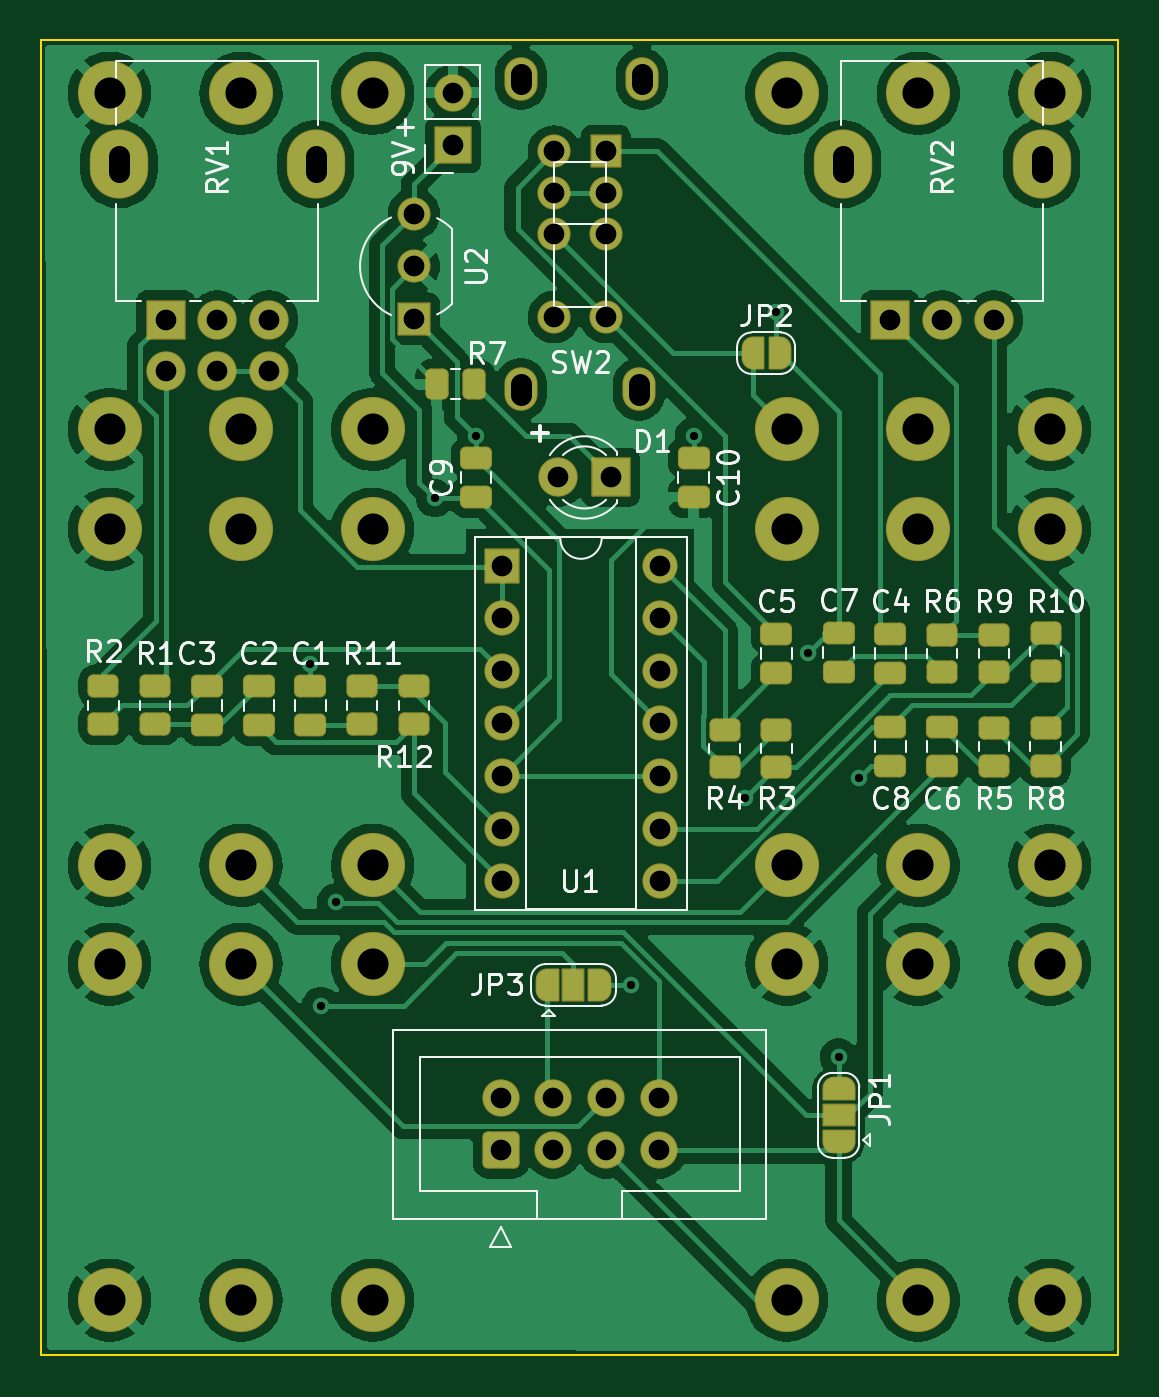
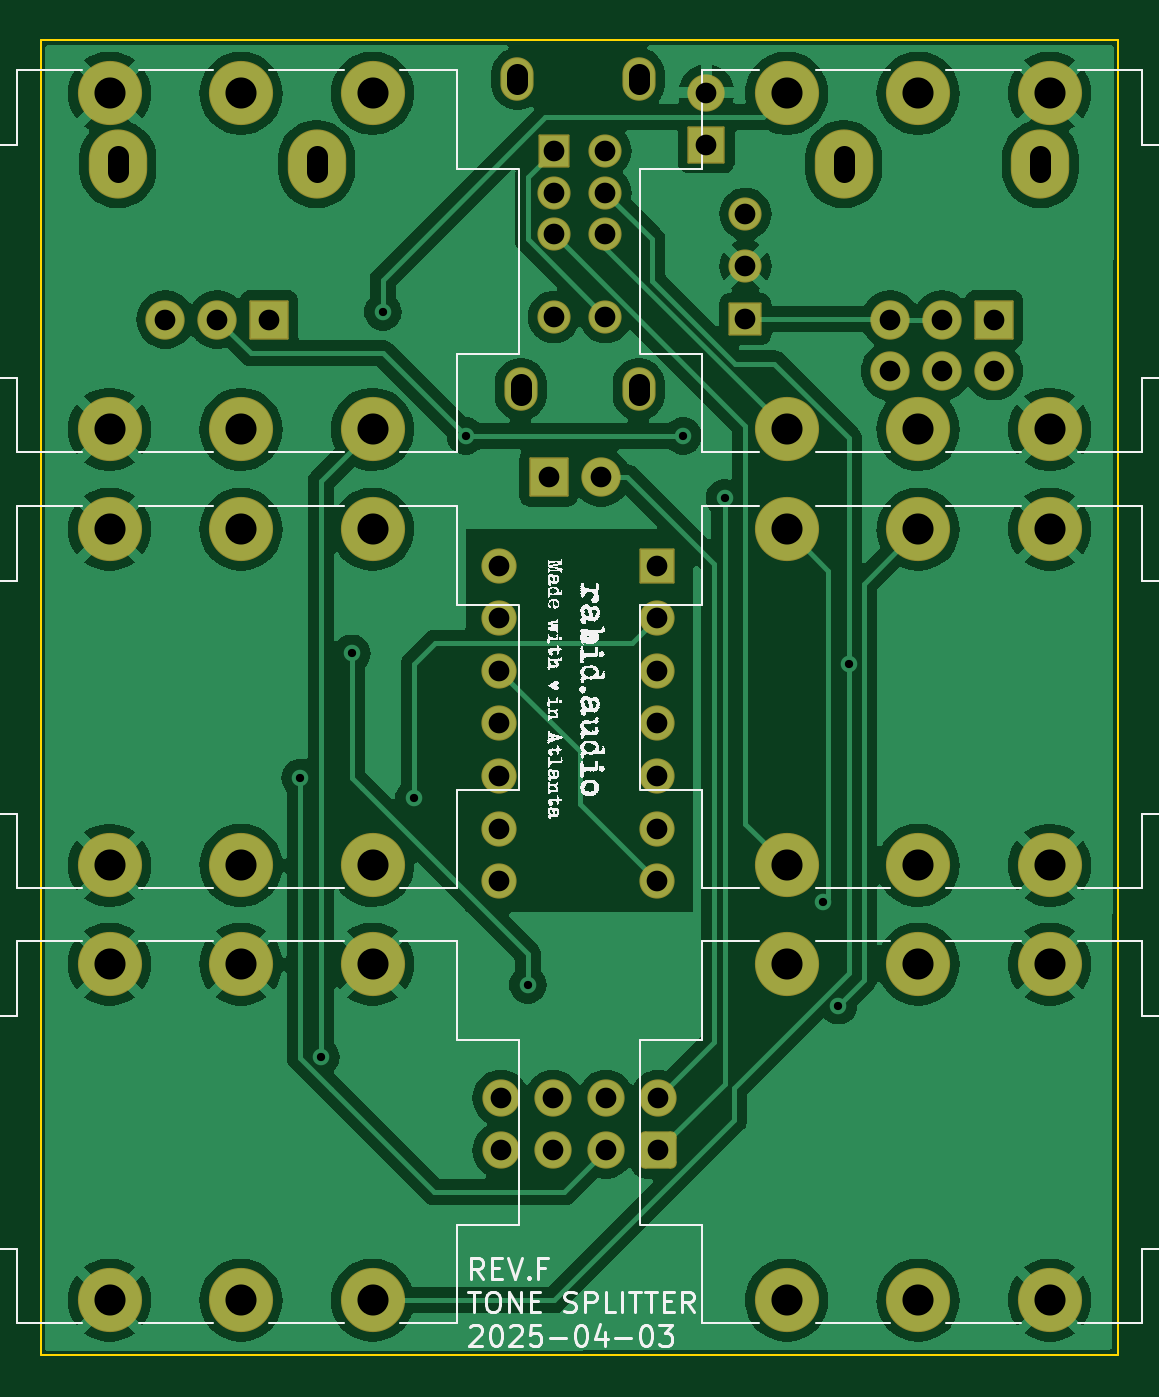
Circuit board: 11 layer files. Board 52.0 x 63.5 mm.
- bottom_copper: splitter-B_Cu.gbr (115751 bytes)
- bottom_mask: splitter-B_Mask.gbr (4313 bytes)
- paste: splitter-B_Paste.gbr (451 bytes)
- bottom_silk: splitter-B_Silkscreen.gbr (1267727 bytes)
- outline: splitter-Edge_Cuts.gbr (665 bytes)
- top_copper: splitter-F_Cu.gbr (120076 bytes)
- top_mask: splitter-F_Mask.gbr (9850 bytes)
- paste: splitter-F_Paste.gbr (3036 bytes)
- top_silk: splitter-F_Silkscreen.gbr (47670 bytes)
- drill: splitter-NPTH.drl (269 bytes)
- drill: splitter-PTH.drl (1969 bytes)

=== bottom_copper: splitter-B_Cu.gbr (115751 bytes, source omitted) ===
=== bottom_mask: splitter-B_Mask.gbr ===
%TF.GenerationSoftware,KiCad,Pcbnew,8.0.8*%
%TF.CreationDate,2025-04-05T00:59:39-04:00*%
%TF.ProjectId,splitter,73706c69-7474-4657-922e-6b696361645f,rev?*%
%TF.SameCoordinates,Original*%
%TF.FileFunction,Soldermask,Bot*%
%TF.FilePolarity,Negative*%
%FSLAX46Y46*%
G04 Gerber Fmt 4.6, Leading zero omitted, Abs format (unit mm)*
G04 Created by KiCad (PCBNEW 8.0.8) date 2025-04-05 00:59:39*
%MOMM*%
%LPD*%
G01*
G04 APERTURE LIST*
G04 Aperture macros list*
%AMRoundRect*
0 Rectangle with rounded corners*
0 $1 Rounding radius*
0 $2 $3 $4 $5 $6 $7 $8 $9 X,Y pos of 4 corners*
0 Add a 4 corners polygon primitive as box body*
4,1,4,$2,$3,$4,$5,$6,$7,$8,$9,$2,$3,0*
0 Add four circle primitives for the rounded corners*
1,1,$1+$1,$2,$3*
1,1,$1+$1,$4,$5*
1,1,$1+$1,$6,$7*
1,1,$1+$1,$8,$9*
0 Add four rect primitives between the rounded corners*
20,1,$1+$1,$2,$3,$4,$5,0*
20,1,$1+$1,$4,$5,$6,$7,0*
20,1,$1+$1,$6,$7,$8,$9,0*
20,1,$1+$1,$8,$9,$2,$3,0*%
G04 Aperture macros list end*
%ADD10RoundRect,0.050000X0.900000X0.900000X-0.900000X0.900000X-0.900000X-0.900000X0.900000X-0.900000X0*%
%ADD11C,1.900000*%
%ADD12RoundRect,0.050000X0.850000X0.850000X-0.850000X0.850000X-0.850000X-0.850000X0.850000X-0.850000X0*%
%ADD13O,1.800000X1.800000*%
%ADD14RoundRect,0.050000X-0.800000X-0.800000X0.800000X-0.800000X0.800000X0.800000X-0.800000X0.800000X0*%
%ADD15O,1.700000X1.700000*%
%ADD16RoundRect,0.050000X0.750000X-0.750000X0.750000X0.750000X-0.750000X0.750000X-0.750000X-0.750000X0*%
%ADD17C,1.600000*%
%ADD18O,2.820000X3.340000*%
%ADD19O,1.600000X2.100000*%
%ADD20RoundRect,0.050000X-0.700000X0.750000X-0.700000X-0.750000X0.700000X-0.750000X0.700000X0.750000X0*%
%ADD21RoundRect,0.264706X0.635294X-0.635294X0.635294X0.635294X-0.635294X0.635294X-0.635294X-0.635294X0*%
%ADD22C,1.800000*%
%ADD23C,3.100000*%
G04 APERTURE END LIST*
D10*
%TO.C,D1*%
X31500000Y-30500000D03*
D11*
X28960000Y-30500000D03*
%TD*%
D12*
%TO.C,J7*%
X23876000Y-14462000D03*
D13*
X23876000Y-11922000D03*
%TD*%
D14*
%TO.C,U1*%
X26250000Y-34760000D03*
D15*
X26250000Y-37300000D03*
X26250000Y-39840000D03*
X26250000Y-42380000D03*
X26250000Y-44920000D03*
X26250000Y-47460000D03*
X26250000Y-50000000D03*
X33870000Y-50000000D03*
X33870000Y-47460000D03*
X33870000Y-44920000D03*
X33870000Y-42380000D03*
X33870000Y-39840000D03*
X33870000Y-37300000D03*
X33870000Y-34760000D03*
%TD*%
D16*
%TO.C,U2*%
X21992000Y-22844000D03*
D17*
X21992000Y-20304000D03*
X21992000Y-17764000D03*
%TD*%
D18*
%TO.C,RV2*%
X42700000Y-15374000D03*
X52300000Y-15374000D03*
D10*
X45000000Y-22874000D03*
D11*
X47500000Y-22874000D03*
X50000000Y-22874000D03*
%TD*%
D18*
%TO.C,RV1*%
X7750000Y-15374000D03*
X17250000Y-15374000D03*
D10*
X10000000Y-22874000D03*
D11*
X12500000Y-22874000D03*
X15000000Y-22874000D03*
X10000000Y-25374000D03*
X12500000Y-25374000D03*
X15000000Y-25374000D03*
%TD*%
D19*
%TO.C,SW2*%
X33000000Y-11250000D03*
X27150000Y-11250000D03*
X32850000Y-26250000D03*
X27150000Y-26250000D03*
D20*
X31250000Y-14750000D03*
D17*
X31250000Y-16750000D03*
X31250000Y-18750000D03*
X31250000Y-22750000D03*
X28750000Y-14750000D03*
X28750000Y-16750000D03*
X28750000Y-18750000D03*
X28750000Y-22750000D03*
%TD*%
D21*
%TO.C,J8*%
X26190000Y-63000000D03*
D22*
X26190000Y-60460000D03*
X28730000Y-63000000D03*
X28730000Y-60460000D03*
X31270000Y-63000000D03*
X31270000Y-60460000D03*
X33810000Y-63000000D03*
X33810000Y-60460000D03*
%TD*%
D23*
%TO.C,J1*%
X46350000Y-70230000D03*
X46350000Y-54000000D03*
X52700000Y-70230000D03*
X52700000Y-54000000D03*
X40000000Y-70230000D03*
X40000000Y-54000000D03*
%TD*%
%TO.C,J6*%
X13650000Y-54000000D03*
X13650000Y-70230000D03*
X7300000Y-54000000D03*
X7300000Y-70230000D03*
X20000000Y-54000000D03*
X20000000Y-70230000D03*
%TD*%
%TO.C,J2*%
X46350000Y-49230000D03*
X46350000Y-33000000D03*
X52700000Y-49230000D03*
X52700000Y-33000000D03*
X40000000Y-49230000D03*
X40000000Y-33000000D03*
%TD*%
%TO.C,J4*%
X13650000Y-33000000D03*
X13650000Y-49230000D03*
X7300000Y-33000000D03*
X7300000Y-49230000D03*
X20000000Y-33000000D03*
X20000000Y-49230000D03*
%TD*%
%TO.C,J5*%
X13650000Y-11948000D03*
X13650000Y-28178000D03*
X7300000Y-11948000D03*
X7300000Y-28178000D03*
X20000000Y-11948000D03*
X20000000Y-28178000D03*
%TD*%
%TO.C,J3*%
X46350000Y-28178000D03*
X46350000Y-11948000D03*
X52700000Y-28178000D03*
X52700000Y-11948000D03*
X40000000Y-28178000D03*
X40000000Y-11948000D03*
%TD*%
M02*

=== paste: splitter-B_Paste.gbr ===
%TF.GenerationSoftware,KiCad,Pcbnew,8.0.8*%
%TF.CreationDate,2025-04-05T00:59:39-04:00*%
%TF.ProjectId,splitter,73706c69-7474-4657-922e-6b696361645f,rev?*%
%TF.SameCoordinates,Original*%
%TF.FileFunction,Paste,Bot*%
%TF.FilePolarity,Positive*%
%FSLAX46Y46*%
G04 Gerber Fmt 4.6, Leading zero omitted, Abs format (unit mm)*
G04 Created by KiCad (PCBNEW 8.0.8) date 2025-04-05 00:59:39*
%MOMM*%
%LPD*%
G01*
G04 APERTURE LIST*
G04 APERTURE END LIST*
M02*

=== bottom_silk: splitter-B_Silkscreen.gbr (1267727 bytes, source omitted) ===
=== outline: splitter-Edge_Cuts.gbr ===
%TF.GenerationSoftware,KiCad,Pcbnew,8.0.8*%
%TF.CreationDate,2025-04-05T00:59:39-04:00*%
%TF.ProjectId,splitter,73706c69-7474-4657-922e-6b696361645f,rev?*%
%TF.SameCoordinates,Original*%
%TF.FileFunction,Profile,NP*%
%FSLAX46Y46*%
G04 Gerber Fmt 4.6, Leading zero omitted, Abs format (unit mm)*
G04 Created by KiCad (PCBNEW 8.0.8) date 2025-04-05 00:59:39*
%MOMM*%
%LPD*%
G01*
G04 APERTURE LIST*
%TA.AperFunction,Profile*%
%ADD10C,0.100000*%
%TD*%
G04 APERTURE END LIST*
D10*
X56000000Y-9400000D02*
X56000000Y-72900000D01*
X56000000Y-72900000D02*
X4000000Y-72900000D01*
X4000000Y-9400000D02*
X56000000Y-9400000D01*
X4000000Y-72900000D02*
X4000000Y-9400000D01*
M02*

=== top_copper: splitter-F_Cu.gbr (120076 bytes, source omitted) ===
=== top_mask: splitter-F_Mask.gbr (9850 bytes, source omitted) ===
=== paste: splitter-F_Paste.gbr (3036 bytes, source withheld) ===
=== top_silk: splitter-F_Silkscreen.gbr (47670 bytes, source omitted) ===
=== drill: splitter-NPTH.drl ===
M48
; DRILL file {KiCad 8.0.8} date 2025-04-05T00:59:41-0400
; FORMAT={-:-/ absolute / metric / decimal}
; #@! TF.CreationDate,2025-04-05T00:59:41-04:00
; #@! TF.GenerationSoftware,Kicad,Pcbnew,8.0.8
; #@! TF.FileFunction,NonPlated,1,2,NPTH
FMAT,2
METRIC
%
G90
G05
M30

=== drill: splitter-PTH.drl ===
M48
; DRILL file {KiCad 8.0.8} date 2025-04-05T00:59:41-0400
; FORMAT={-:-/ absolute / metric / decimal}
; #@! TF.CreationDate,2025-04-05T00:59:41-04:00
; #@! TF.GenerationSoftware,Kicad,Pcbnew,8.0.8
; #@! TF.FileFunction,Plated,1,2,PTH
FMAT,2
METRIC
; #@! TA.AperFunction,Plated,PTH,ViaDrill
T1C0.400
; #@! TA.AperFunction,Plated,PTH,ComponentDrill
T2C1.000
; #@! TA.AperFunction,Plated,PTH,ComponentDrill
T3C1.500
%
G90
G05
T1
X17.0Y-39.5
X17.5Y-56.0
X18.225Y-51.0
X23.0Y-31.5
X25.0Y-28.5
X32.5Y-55.0
X35.5Y-28.5
X38.0Y-46.0
X39.5Y-22.5
X41.0Y-39.0
X42.5Y-58.5
X43.5Y-45.0
T2
X10.0Y-22.874
X10.0Y-25.374
X12.5Y-22.874
X12.5Y-25.374
X15.0Y-22.874
X15.0Y-25.374
X21.992Y-17.764
X21.992Y-20.304
X21.992Y-22.844
X23.876Y-11.922
X23.876Y-14.462
X26.19Y-60.46
X26.19Y-63.0
X26.25Y-34.76
X26.25Y-37.3
X26.25Y-39.84
X26.25Y-42.38
X26.25Y-44.92
X26.25Y-47.46
X26.25Y-50.0
X28.73Y-60.46
X28.73Y-63.0
X28.75Y-14.75
X28.75Y-16.75
X28.75Y-18.75
X28.75Y-22.75
X28.96Y-30.5
X31.25Y-14.75
X31.25Y-16.75
X31.25Y-18.75
X31.25Y-22.75
X31.27Y-60.46
X31.27Y-63.0
X31.5Y-30.5
X33.81Y-60.46
X33.81Y-63.0
X33.87Y-34.76
X33.87Y-37.3
X33.87Y-39.84
X33.87Y-42.38
X33.87Y-44.92
X33.87Y-47.46
X33.87Y-50.0
X45.0Y-22.874
X47.5Y-22.874
X50.0Y-22.874
T3
X7.3Y-11.948
X7.3Y-28.178
X7.3Y-33.0
X7.3Y-49.23
X7.3Y-54.0
X7.3Y-70.23
X13.65Y-11.948
X13.65Y-28.178
X13.65Y-33.0
X13.65Y-49.23
X13.65Y-54.0
X13.65Y-70.23
X20.0Y-11.948
X20.0Y-28.178
X20.0Y-33.0
X20.0Y-49.23
X20.0Y-54.0
X20.0Y-70.23
X40.0Y-11.948
X40.0Y-28.178
X40.0Y-33.0
X40.0Y-49.23
X40.0Y-54.0
X40.0Y-70.23
X46.35Y-11.948
X46.35Y-28.178
X46.35Y-33.0
X46.35Y-49.23
X46.35Y-54.0
X46.35Y-70.23
X52.7Y-11.948
X52.7Y-28.178
X52.7Y-33.0
X52.7Y-49.23
X52.7Y-54.0
X52.7Y-70.23
T2
X7.75Y-15.774G85X7.75Y-14.974
G05
X17.25Y-15.774G85X17.25Y-14.974
G05
X27.15Y-11.0G85X27.15Y-11.5
G05
X27.15Y-26.0G85X27.15Y-26.5
G05
X32.85Y-26.0G85X32.85Y-26.5
G05
X33.0Y-11.0G85X33.0Y-11.5
G05
X42.7Y-15.774G85X42.7Y-14.974
G05
X52.3Y-15.774G85X52.3Y-14.974
G05
M30
